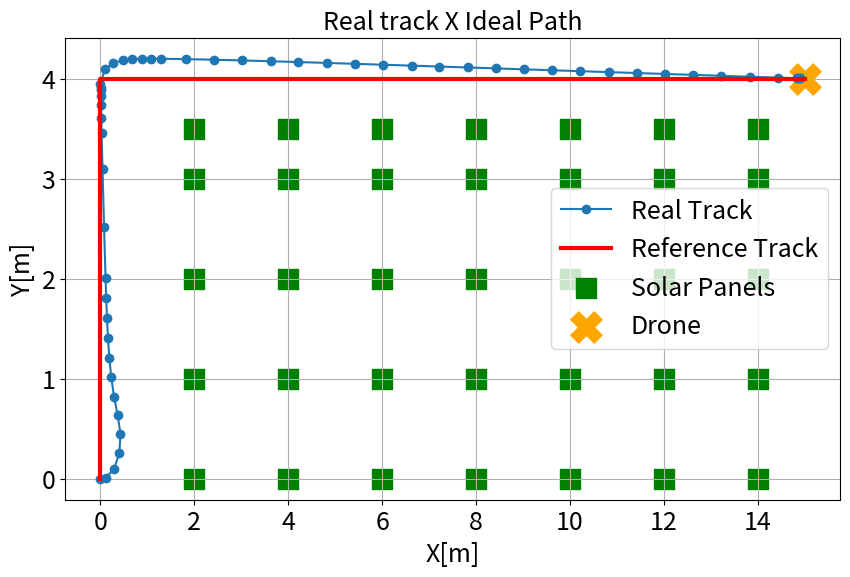

Reproduce this figure in Python.
import matplotlib.pyplot as plt
import numpy as np

def euclidean_distance(p1, p2):
    return np.sqrt((p1[0] - p2[0])**2 + (p1[1] - p2[1])**2)

# Dados fornecidos (x, y, phi)
coordinates = [
    (-0.00024194229114841062, 0.0004194743699515886),
    (0.11394360124475622, 0.01049361144360825),
    (0.29102662104492805, 0.09804139673061786),
    (0.40352985754799514, 0.2551381530968105),
    (0.42797437244430264, 0.4468396675466004),
    (0.36615239193035326, 0.6398002983768685),
    (0.2905911728858075, 0.8212055077004903),
    (0.23022565108292944, 1.0169460230984197),
    (0.1901803291310522, 1.2095434923643378),
    (0.16199093959754815, 1.4042840378477048),
    (0.14033008619474924, 1.6082009083531963),
    (0.12393390484821973, 1.8043168449765052),
    (0.10964052343923084, 2.006942443879616),
    (0.07829577458105123, 2.514810162092312),
    (0.04493635492059012, 3.0971311854916386),
    (0.025554690752553965, 3.4540704576429975),
    (0.0182039759388942, 3.601353073947353),
    (0.011873356148844234, 3.738803900416649),
    (0.00799809214457121, 3.8250754174319828),
    (0.005481877495460234, 3.8810021958847196),
    (0.004519441549269573, 3.9022338412068724),
    (0.001503952431328386, 3.950494821517013),
    (0.0967667994853423, 4.094697790522308),
    (0.2786668905086486, 4.157582534340472),
    (0.4817667486305147, 4.181363020372178),
    (0.6782587584925146, 4.19159281103626),
    (0.883189338996278, 4.196574451180478),
    (1.079982880280227, 4.198280592636868),
    (1.2934486730066006, 4.198096946115271),
    (1.8323546236779717, 4.194181942535445),
    (2.418889756419894, 4.188260517746181),
    (3.009029951919679, 4.181342676142163),
    (3.6240369852237553, 4.173311890127075),
    (4.214378769740861, 4.1650528906714035),
    (4.829242312433313, 4.156095722314222),
    (5.419576727418699, 4.147290245084244),
    (6.009909351061802, 4.138367773628483),
    (6.624836945434286, 4.129010499370106),
    (7.215168012345975, 4.119988210071412),
    (7.830164438381775, 4.110559349677744),
    (8.420494789277473, 4.101490635326785),
    (9.010824983616377, 4.092411939373882),
    (9.625684612369986, 4.082948972167647),
    (10.216014603908798, 4.073857137445512),
    (10.83094175120373, 4.0643815207161955),
    (11.421271600909172, 4.055280438708435),
    (12.011601398576143, 4.046176080181185),
    (12.626523050958323, 4.036684018487654),
    (13.216852723601091, 4.027571509603908),
    (13.831783917350432, 4.018078791519219),
    (14.422113397303514, 4.008953848332753),
    (14.833913388397688, 4.002579564627169),
    (14.8263625207401, 4.002656607750498),
    (14.888889064032279, 4.00165997771062),
    (14.901784679026674, 4.001453072032025)
]

# Separando as coordenadas em dois vetores distintos
x_coords = [coord[0] for coord in coordinates]
y_coords = [coord[1] for coord in coordinates]

# Ponto de referência
ref_points_x = [0, 0, 0, 0, 0, 1, 2, 3, 4, 5, 6, 7, 8, 9, 10, 11, 12, 13, 14, 15]
ref_points_y = [0, 1, 2, 3, 4, 4, 4, 4, 4, 4, 4, 4, 4, 4,  4,  4,  4,  4,  4,  4]

# Coordenadas dos quadrados
square_coords_x = [2, 2, 2, 2, 2, 4, 4, 4, 4, 4, 6, 6, 6, 6, 6, 8,8,8,8,8,10,10,10,10,10,12,12,12,12,12,14,14,14,14,14]
square_coords_y = [0, 1, 2, 3, 3.5, 0, 1, 2, 3,3.5, 0, 1, 2, 3, 3.5,0,1,2,3,3.5,0,1,2,3,3.5,0,1,2,3,3.5,0,1,2,3,3.5]

# Criando o gráfico
plt.figure(figsize=(10, 6))
plt.title("Real track X Ideal Path", fontsize=18)
plt.plot(x_coords, y_coords, label='Real Track', marker='o', markersize=6, linestyle='-')
plt.plot(ref_points_x, ref_points_y, color='red', label='Reference Track', linewidth=3)
plt.scatter(square_coords_x, square_coords_y, color='green', label='Solar Panels', marker='s', s=200)  # Adiciona quadrados
plt.scatter(15, 4, color='orange', marker='X', label = "Drone", s=500)  # 's' indica quadrado, 's' para size (tamanho do marcador)
plt.xlabel('X[m]', fontsize=18)
plt.ylabel('Y[m]', fontsize=18)
plt.legend(fontsize=18)
# Aumentando o tamanho das fontes dos dados no eixo X e Y
plt.gca().tick_params(axis='x', labelsize=18)  # Eixo X
plt.gca().tick_params(axis='y', labelsize=18)  # Eixo Y
plt.grid()
plt.show()


# Caminho esperado
path_expected = [(0, y) for y in range(5)] + [(x, 4) for x in range(1, 16)]
path_measured = coordinates

# Calcular desvios
total_deviation = 0
total_path_length = 0
total_real_length = 0

for measured, expected in zip(path_measured, path_expected):
    deviation = euclidean_distance(measured, expected)
    total_deviation += deviation
    
    # print(deviation, total_deviation)

# Comprimento total do caminho esperado
for i in range(1, len(path_expected)):
    total_path_length += euclidean_distance(path_expected[i-1], path_expected[i])

for i in range(1, len(path_measured)):
    total_real_length += euclidean_distance(path_measured[i-1], path_measured[i])
    
# Percentual de desvio
percentual_desvio = ((total_real_length - total_path_length) / total_path_length) * 100

print(f"O percentual de desvio é: {percentual_desvio:.2f}%")


# import matplotlib.pyplot as plt

# # Dados das coordenadas x e y
# x_coords = [
#     -0.004280377143851366, 0.012733055732324782, 0.10554559209174566, 0.2748626673642242,
#     0.46772571935583357, 0.6432483845749819, 0.7625482985152577, 0.7876125727744728,
#     0.708298924195861, 0.5819574136071786, 0.46124119417300513, 0.3594231744117742,
#     0.28136041721228794, 0.21471716158520393, 0.1593428926860345, 0.1097115613974731,
#     0.06999521524778667, 0.0476400711339603, 0.031878875729858716, 0.02320169086247761,
#     0.020594938304038257, 0.04028346674147586, 0.201320653622369, 0.39204183841893886,
#     0.596076443437042, 0.7929722028659842, 0.9897908410488332, 1.1947500977196446,
#     1.3946342303556167, 1.8761166791488215, 2.484027648895183, 3.0729824437283675,
#     3.6867651008068423, 4.249561942282852, 4.499886362039728, 4.648679453000878,
#     4.770534272304873, 4.844794139019431, 4.895192571939008, 4.903452318807486
# ]

# y_coords = [
#     0.0771409083181532, -0.03812136515210086, -0.20365307360840257, -0.31188336917609844,
#     -0.32441514900849056, -0.24365908050726467, -0.08159533572213637, 0.11020811938027594,
#     0.30929928255209327, 0.46050879627180497, 0.6157307261941061, 0.7930400439498658,
#     0.97357714286444, 1.1673830347471599, 1.3564903105985882, 1.5431376150004419,
#     1.7029885244787075, 1.7971200993308858, 1.8644922625372802, 1.9009758180380043,
#     1.9105316020730096, 2.060773043453525, 2.1722535650690924, 2.2149728761385203,
#     2.232170350125502, 2.236426519061847, 2.2337024047410488, 2.226976833579646,
#     2.2181189566838984, 2.192200078312105, 2.1578900642907572, 2.123291181496401,
#     2.0852699061600384, 2.0493498402367925, 2.033180674407799, 2.023373767703281,
#     2.0152965884132645, 2.010255339719507, 2.00692601069129, 2.0065051392060544
# ]

# # Ponto de referência
# ref_points_x = [0, 0, 0, 1, 2, 3, 4, 5]
# ref_points_y = [0, 1, 2, 2, 2, 2, 2, 2]

# # Coordenadas dos quadrados
# square_coords_x = [1, 2, 3, 4, 5.2]
# square_coords_y = [0.5, 1, 1.5, 1.75, 2]

# # Criando o gráfico
# plt.figure(figsize=(10, 6))
# plt.title("Real track X Ideal Path", fontsize=18)
# plt.plot(x_coords, y_coords, label='Real Track', marker='o', markersize=8, linestyle='-')
# plt.plot(ref_points_x, ref_points_y, color='red', label='Refrence Track', linewidth=3)
# plt.scatter(square_coords_x, square_coords_y, color='green', label='Solar Panels', marker='s', s=200)  # Adiciona quadrados
# plt.xlabel('X', fontsize=18)
# plt.ylabel('Y', fontsize=18)
# plt.legend(fontsize=18)
# # Aumentando o tamanho das fontes dos dados no eixo X e Y
# plt.gca().tick_params(axis='x', labelsize=18)  # Eixo X
# plt.gca().tick_params(axis='y', labelsize=18)  # Eixo Y
# plt.grid()
# plt.show()
